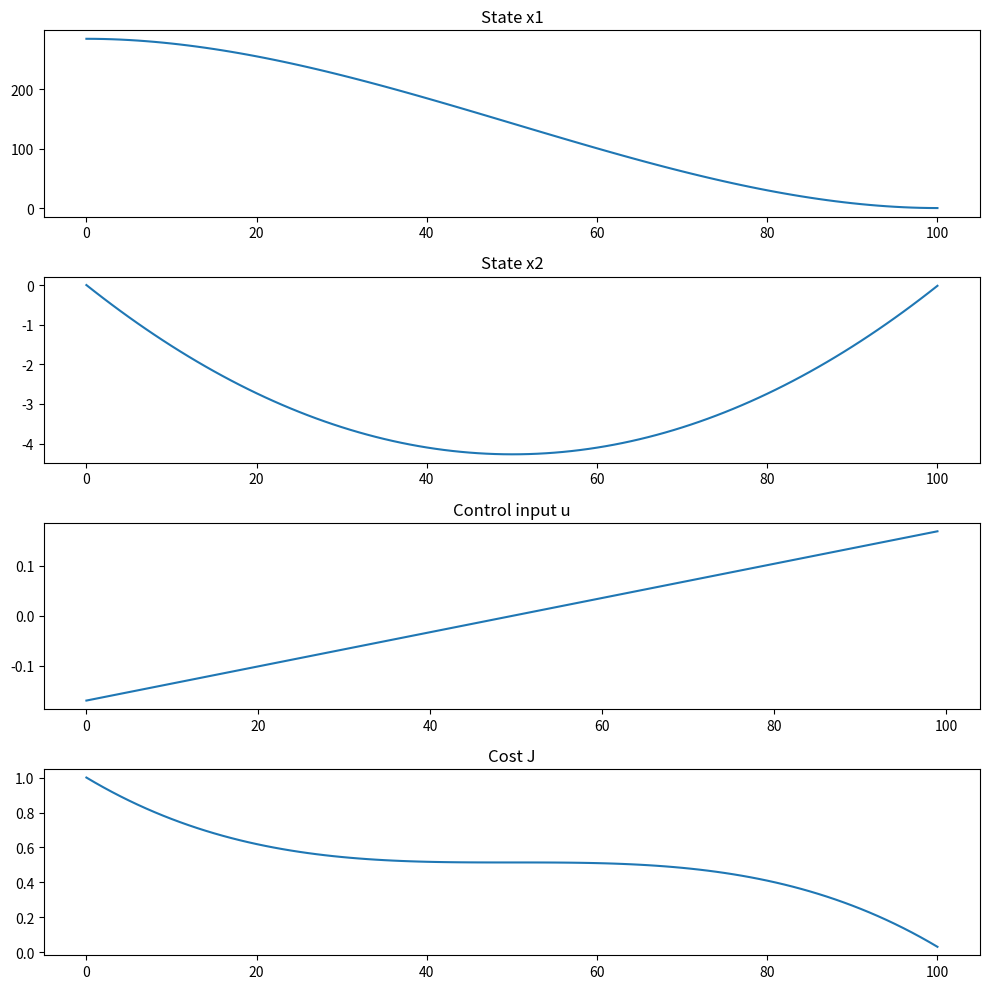

Reproduce this figure in Python.
## EE-220C hw8-3 LQR control

import numpy as np
import matplotlib.pyplot as plt
from scipy.linalg import solve_discrete_are

# Define system matrices
A = np.array([[1, 1], [0, 1]])
B = np.array([[0.5], [1]])
S = np.array([[25, 14], [14, 17]])

# Define the cost function
Q = np.zeros((2, 2))  # State cost
R = np.array([[1]]) # Control cost

# Initialize the Ricatti equation with E(N) = S
E = S
K = np.zeros((1, 2, 100))
# Traceback to compute the gain
for i in range(100):
    #from 99 to 0
    gain= np.linalg.inv(R + B.T @ E @ B) @ (B.T @ E @ A)
    #from 99 to 0
    E = Q + A.T @ E @ A - A.T @ E @ B @ np.linalg.inv(R + B.T @ E @ B) @ B.T @ E @ A
    
    # print("gain: ", gain )
    # print("shape: ", gain.shape)
    K[:, :, 100-i-1] = gain
# print("E: ", E)


# Define the range of initial states
x_0=np.array([285,0])

x=[x_0]
u=[]
J_0=1 #fuel budget
J=[1]

# Simulate the system dynamics over 100 time steps
for i in range(100):
    u_i = -K[:,:,i] @ x[-1]
    print(u_i.shape)
    u.append(u_i)
    x_i = A @ x[-1] + B @ u_i
    x.append(x_i)
    J_0 -= np.sum(u_i)**2
    J.append(J_0)

#Plot the result for state x1, x2, the input u and the cost J
# Create a time vector
x = np.array(x)
t = np.arange(101)

# Create a 2x2 subplot layout
fig, axs = plt.subplots(4, 1, figsize=(10, 10))

# Plot x1
axs[0].plot(t, x[:, 0])
axs[0].set_title('State x1')

# Plot x2
axs[1].plot(t, x[:, 1])
axs[1].set_title('State x2')

# Plot u
axs[2].plot(t[:-1], u)  # u has one less element than x and J
axs[2].set_title('Control input u')

# Plot J
axs[3].plot(t, J)
axs[3].set_title('Cost J')

# Display the plot
plt.tight_layout()
plt.show()